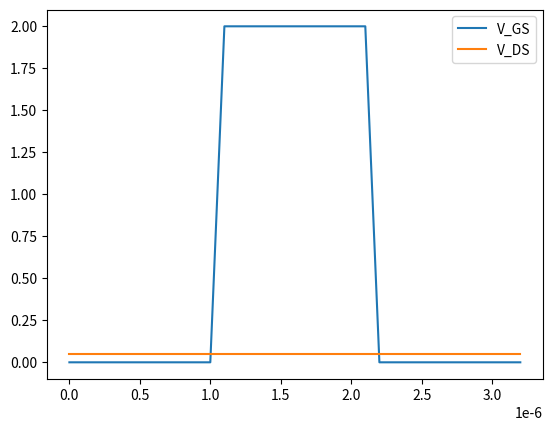

This chart was generated by the following Python code: (Note: this script raises an exception after producing the figure.)
# [redacted]

import numpy as np 
import matplotlib.pyplot as plt 
import scipy

path = "./plots/ferroelectric_leakage/20Acm^-2/"

e_charge = scipy.constants.e    #C
k_B = scipy.constants.k  # J/K
T_0 = 300   # K
beta_e = e_charge/(k_B*T_0)
epsilon_0 = scipy.constants.epsilon_0   # C/Vm

#MOS Cap Parameters

# Silicon Channel
n_i = 1e10*1e6             # intrinsic carrier concentration in m^-3
N_A = 2e17*1e6             # Acceptor concentration in m^-3
N_D = 0                    # Donor concentration in m^-3
mu_n = 10*1e-4             # electron mobility in m^2/Vs
epsilon_Si = epsilon_0*11.9            # Permittivity of silicon in As/Vm

# MOSFET
L = 1e-6 # Gate length in m
W = 1e-6 # Gate width in m
EOT = 1e-9 # Oxide thickness in m
V_FB = -0.3 # flat band voltage in V
V_DS = 0.05 # drain-source voltage in V

A_MOS = L*W # MOS cap area
Psi_B = 1/beta_e * np.log(N_A/n_i) # Onset of strong inversion in V
p_p0 = ( (N_A-N_D)+ np.sqrt((N_A-N_D)**2 + 4*n_i**2) )/2 # Equilibrium hole concentration in m^-3
n_p0 = n_i**2/p_p0 # Equilibrium electron concentration in m^-3
L_D = np.sqrt(epsilon_Si/(e_charge * p_p0 * beta_e)) # % Extrinsic Debye-length for holes in m
C_ox = 3.9*epsilon_0/EOT # Gate oxide capacitance per area in F/m^2
V_TH = V_FB + 2*Psi_B + np.sqrt(2*epsilon_Si* e_charge * N_A *2*Psi_B)/(C_ox) # threshold voltage in V

def F_func(Psi_S, V_ds = V_DS):
    return np.sqrt((np.exp(-beta_e *Psi_S)+ beta_e*Psi_S -1) + n_p0/p_p0*np.exp(-beta_e *V_ds) *
                   (np.exp( beta_e *Psi_S)- beta_e*Psi_S* np.exp(beta_e*V_ds)-1))*np.sign(Psi_S)
def Func_Q_MOS(Psi_S, V_ds=V_DS): # Total charge density at the surface of the semiconductor in C/m^2
    return np.real(np.sqrt(2)* epsilon_Si /beta_e /L_D * F_func(Psi_S, V_ds))

plt.figure()
Psi_Si_list = np.linspace(-0.7,2,500)
Q_MOS_list = Func_Q_MOS(Psi_S=Psi_Si_list)

# Gate leakage current density:
def Gate_leak(V_GS):
    i_G0 = 10e5  # MOS leakage current density in A/m2 at VG = 1 V
    return i_G0 * V_GS**2 * np.sign(V_GS)
ax1 = plt.subplot(111)

def Drain_current(V_GS_list, V_DS_list):
    I_D_list = []
    m = 1.05
    for i, (V_GS, V_DS) in enumerate(zip(V_GS_list,V_DS_list)):
        if V_GS > V_TH:
            if V_DS > (V_GS - V_TH)/m:
                V_DS = (V_GS - V_TH)/m
            I_D = W/L * mu_n * C_ox * ((V_GS - V_TH - m*V_DS/2)*V_DS)
        else:
            # I_D = 0
            I_D = W/L * mu_n * C_ox * (1/beta_e)**2 * (m-1) * (1-np.exp(-V_DS/beta_e)) * \
                  np.exp( (V_GS-V_TH)/ beta_e / m) 
        I_D_list.append(I_D)
    return I_D_list

#Ferroelectric Layer and Grain Parameters

A_FE = (5e-6)*(0.75e-6)    # m^2
d_FE = 4.5e-9   # m
P_r = 2.5 * 1e-2 # remanent polarization C/m^2
E_c = 0.9 * 1e6 / 1e-2    # coercive field V/m

def FE_leak(V):
    #i_FE0 = 1.8e3 # MFM leakage current density at VF = 0V in A/m2
    i_FE0 = 20e3
    V_FE0 = 0.5 # MFM leakage normalization voltage in V
    return  i_FE0* np.sign(V) * np.exp(np.abs(V)/ V_FE0 ) 

N_domain = 10
rho_0 = 400 # Single domain internal resistivitsy in Ohm*m
alpha_0 = -3 * np.sqrt(3)*E_c/4/P_r *d_FE*N_domain/A_FE
beta_0 = -1 * alpha_0 / 2 / P_r**2 *(N_domain/A_FE)**2  # 1st Landau constant in m/F

std_domain = 0.2
alpha = alpha_0 * np.abs(np.random.normal(1, std_domain, N_domain))
beta = beta_0 * np.abs(np.random.normal(1, std_domain, N_domain))
rho = rho_0 * np.abs(np.random.normal(1, 0, N_domain)) * d_FE / A_FE * N_domain
def func_V_Q(Q):
    return 2*alpha*Q + 4*beta*Q**3

Sim_steps = 100000
t_rise = 0.1
t_write = 1 
t_delay = 1
t_read = 3
V_write = 2
V_read = 2
V_hold = 0.0
Waveform_time = 1e-6 * np.cumsum([0, 1, t_rise, t_write, t_rise, t_delay])
Waveform_voltage = np.array([0, 0, V_write, V_write, V_hold, V_hold])
dt = max(Waveform_time) / Sim_steps
Sim_time = np.linspace(0, max(Waveform_time), Sim_steps)
V_input = np.interp(x = Sim_time, xp = Waveform_time, fp= Waveform_voltage)
plt.figure()
plt.plot(Waveform_time, Waveform_voltage, label = 'V_GS')
# plt.plot(Sim_time, V_input, '^', label = 'V_GS')
plt.plot(Waveform_time, V_DS*np.ones(Waveform_voltage.shape), label = 'V_DS')
plt.legend()
plt.savefig(path+"Vgs+Vds")
plt.close()

V_GS = np.zeros(Sim_steps)
Psi_Si_list = np.linspace(-0.4,1.7,500)
Q_MOS_list = Func_Q_MOS(Psi_S=Psi_Si_list)
V_MOS_list = Psi_Si_list + Q_MOS_list/C_ox + V_FB

I = np.zeros(Sim_steps)
I_Leak = np.zeros(Sim_steps)
I_Gate_leak = np.zeros(Sim_steps)
V_FE = np.zeros(Sim_steps)
Q_FE_tot = np.zeros(Sim_steps)
Q_MOS = np.zeros(Sim_steps)
Q_Leak = np.zeros(Sim_steps)
Q_FE = np.zeros((Sim_steps, N_domain))
I_FE =np.zeros((Sim_steps, N_domain))
V_int = np.zeros((Sim_steps, N_domain)) # internal voltages

#Initial Conditions
# initial conditions
Q_0 = np.sqrt(-alpha/beta/2) # charge on every domain interface
P_sign = -1
Q_FE[0, :] = Q_0 * P_sign
Q_FE_tot[0] = np.sum(Q_FE[0, :])
Q_MOS[0] = np.interp(x = 0, xp = V_MOS_list, fp= Q_MOS_list)* A_MOS
Q_Leak[0] = Q_MOS[0] - Q_FE_tot[0]

for i in range(1, Sim_steps):
    I_FE[i-1, :] = (V_FE[i-1] * np.ones((1, N_domain)) - V_int[i-1, :]) / rho
    Q_FE[i, :] = Q_FE[i-1, :] + I_FE[i-1, :] * dt
    Q_FE_tot[i] = np.sum(Q_FE[i, :])
    V_int[i, :] = func_V_Q(Q_FE[i, :])
    I_Leak[i-1] = FE_leak(V_FE[i-1])* A_FE
    I_Gate_leak[i-1] = Gate_leak(V_GS[i-1]) * A_MOS
    Q_Leak[i] = Q_Leak[i-1] + (I_Leak[i-1] - I_Gate_leak[i-1]) *dt
    I[i-1] = np.sum(I_FE[i-1,:]) + I_Leak[i-1]
    Q_MOS[i] = Q_MOS[i-1] + (I[i-1] - I_Gate_leak[i-1])*dt
    V_GS[i] = np.interp(x = Q_MOS[i]/A_MOS, xp = Q_MOS_list, fp= V_MOS_list)
    V_FE[i] = V_input[i] - V_GS[i]  
#MOSFET Drain Current Calculation
I_D = np.array(Drain_current(V_GS,V_DS*np.ones(V_GS.shape)))

#Plots
plt.figure(figsize=(14,9))
plt.subplot(2, 2, 1)
plt.plot(Sim_time, V_input, '-', label = 'V_input')
plt.plot(Sim_time, V_FE, '-', label = 'V_FE')
plt.plot(Sim_time, V_GS, '-', label = 'V_GS')
plt.hlines(V_TH, xmin=Sim_time[0], xmax=Sim_time[-1], linestyles='--', colors='r', label='V_TH')
plt.xlabel('Time(s)')
plt.ylabel('Voltage (V)')
plt.legend()
plt.subplot(2, 2, 2)
plt.plot(Sim_time, Q_MOS/A_MOS, '--', label = 'Q_MOS')
plt.plot(Sim_time, Q_FE_tot/A_FE, '-', label = 'Q_FE')
plt.plot(Sim_time, Q_Leak/A_FE, '--', label = 'Q_Leak')
plt.xlabel('Time(s)')
plt.ylabel('Charge (C/m^2)')
plt.legend()
ax1 = plt.subplot(2, 2, 3)
ax1.plot(Sim_time, V_input, '--g',label = "V_G")
ax1.legend(loc=4)
ax1.set_ylabel('Voltage(V)')
ax1.set_xlabel('Time(s)')
ax2 = ax1.twinx() # this is the important function
ax2.plot(Sim_time, I_D,'-r',label="I_D")
ax2.legend(loc=3)
# ax2.set_xlim([0, np.e])
ax2.set_ylabel('Current(A)')
plt.subplot(2, 2, 4)
plt.plot(Sim_time, I - I_Gate_leak, '-', label = 'I_MOS')
plt.plot(Sim_time, I_Gate_leak, '-', label = 'I_Gate_leak')
plt.plot(Sim_time, I - I_Leak, '-', label = 'I_FE') # = np.sum(I_FE, axis=1)
plt.plot(Sim_time, I_Leak, '-', label = 'I_FE_leak')
plt.xlabel('Time(s)')
#plt.ylabel('Current (A)')
plt.legend()
plt.savefig(path + "charge-voltage-current-draincurrent")
plt.close()

plt.figure(figsize=(8,6))
plt.semilogy(V_input[I_D > 0], I_D[I_D > 0])
plt.xlabel("Voltage (V)")
plt.ylabel("Current (A)")
plt.savefig(path + "IDVG")
plt.title("ID-VG")
plt.close()

plt.figure(figsize=(8,6))
plt.plot(Sim_time, Q_FE/(A_FE/N_domain), '--')
plt.xlabel('Time(s)')
plt.ylabel('Charge (C/m^2)')
plt.legend([f'Domain {i+1}' for i in range(N_domain)])
plt.savefig(path + "domain-charges")
plt.close()

#2D Plots

K, J = 10, 10
IDmean1 = np.zeros((K,J), dtype=np.longdouble)
IDmean2 = np.zeros((K,J), dtype=np.longdouble)
Qfinal1 = np.zeros((K,J), dtype=np.longdouble)
Qfinal2 = np.zeros((K,J), dtype=np.longdouble)
V_read = np.zeros((K,1), dtype=np.longdouble)
T_read = np.zeros((J,1), dtype=np.longdouble)

for k in range(0, K):
    print(k)
    for j in range(0, J):
        #Voltage Waveform
        Vread = 0.2 * (k + 1)       #Read voltage in V
        Vprg = 2                    #PRG voltage in V
        Twait = 20e-6               #Wait time between pulses in s
        Trf = 5e-8                  #Rise/fall times in s
        Tprg = 10e-6                #PRG pulse width in s    
        Tread = 1e-7 * (2) ** ((j + 1) -1)      #Read pulse width in s
        T_total = 4*Twait + 6*Trf + Tprg + 2*Tread
        #T_total = 3e-6

        #Simulation parameters
        pts = Sim_steps                     #Number of simulation points
        dt = T_total/pts                #Simulation time steps in s

        #Build voltage waveform
        V = np.zeros((pts,1))
        t = np.arange(0, (pts - 1)*dt + dt, dt)
        
        try:
            V[int(Twait/dt):int((Twait+Trf)/dt)] = np.arange(0, Vread, Vread/(Trf/dt)).reshape((-1, 1))
        except:
            V[int(Twait/dt):int((Twait+Trf)/dt)+1] = np.arange(0, Vread, Vread/(Trf/dt)).reshape((-1, 1))
        V[int((Twait+Trf)/dt):int((Twait+Trf+Tread)/dt)] = Vread
        try:
            V[int((Twait+Trf+Tread)/dt)+1:int((Twait+2*Trf+Tread)/dt)] = np.arange(Vread, Vread/(Trf/dt), -Vread/(Trf/dt)).reshape(-1, 1)
        except:
            V[int((Twait+Trf+Tread)/dt)+1:int((Twait+2*Trf+Tread)/dt)+1] = np.arange(Vread, Vread/(Trf/dt), -Vread/(Trf/dt)).reshape(-1, 1)
        try:
            V[int((2*Twait+2*Trf+Tread)/dt):int((2*Twait+3*Trf+Tread)/dt)] = np.arange(0, Vprg, Vprg/(Trf/dt)).reshape((-1, 1))
        except:
            V[int((2*Twait+2*Trf+Tread)/dt):int((2*Twait+3*Trf+Tread)/dt)+1] = np.arange(0, Vprg, Vprg/(Trf/dt)).reshape((-1, 1))
        V[int((2*Twait+3*Trf+Tread)/dt):int((2*Twait+3*Trf+Tread+Tprg)/dt)] = Vprg
        try:
            V[int((2*Twait+3*Trf+Tread+Tprg)/dt):int((2*Twait+4*Trf+Tread+Tprg)/dt)] = np.arange(Vprg, 0, -Vprg/(Trf/dt)).reshape((-1, 1))
        except:
            V[int((2*Twait+3*Trf+Tread+Tprg)/dt):int((2*Twait+4*Trf+Tread+Tprg)/dt)+1] = np.arange(Vprg, 0, -Vprg/(Trf/dt)).reshape((-1, 1))
        try:
            V[int((3*Twait+4*Trf+Tread+Tprg)/dt):int((3*Twait+5*Trf+Tread+Tprg)/dt)] = np.arange(0, Vread, Vread/(Trf/dt)).reshape((-1, 1))
        except:
            V[int((3*Twait+4*Trf+Tread+Tprg)/dt):int((3*Twait+5*Trf+Tread+Tprg)/dt)+1] = np.arange(0, Vread, Vread/(Trf/dt)).reshape((-1, 1))
        V[int((3*Twait+5*Trf+Tread+Tprg)/dt):int((3*Twait+5*Trf+2*Tread+Tprg)/dt)] = Vread
        try:
            V[int((3*Twait+5*Trf+2*Tread+Tprg)/dt):int((3*Twait+6*Trf+2*Tread+Tprg)/dt)] = np.arange(Vread, 0, -Vread/(Trf/dt)).reshape((-1, 1))  
        except:
            V[int((3*Twait+5*Trf+2*Tread+Tprg)/dt):int((3*Twait+6*Trf+2*Tread+Tprg)/dt)+1] = np.arange(Vread, 0, -Vread/(Trf/dt)).reshape((-1, 1))
        
        V_GS = np.zeros(pts)
        Psi_Si_list = np.linspace(-0.4,1.7,500)
        Q_MOS_list = Func_Q_MOS(Psi_S=Psi_Si_list)
        V_MOS_list = Psi_Si_list + Q_MOS_list/C_ox + V_FB
        
        I = np.zeros(pts)
        I_Leak = np.zeros(pts)
        I_Gate_leak = np.zeros(pts)
        V_FE = np.zeros(pts)
        
        Q_FE_tot = np.zeros(pts)
        Q_MOS = np.zeros(pts)
        Q_Leak = np.zeros(pts)
        Q_FE = np.zeros((pts, N_domain))
        
        I_FE =np.zeros((pts, N_domain))
        V_int = np.zeros((pts, N_domain)) # internal voltages

        Q_0 = np.sqrt(-alpha/beta/2) # charge on every domain interface
        
        P_sign = -1
        Q_FE[0, :] = Q_0 * P_sign
        Q_FE_tot[0] = np.sum(Q_FE[0, :])
        
        Q_MOS[0] = np.interp(x = 0, xp = V_MOS_list, fp= Q_MOS_list)* A_MOS
        Q_Leak[0] = Q_MOS[0] - Q_FE_tot[0]
        
        for i in range(1, pts):
            I_FE[i-1, :] = (V_FE[i-1] * np.ones((1, N_domain)) - V_int[i-1, :]) / rho
            Q_FE[i, :] = Q_FE[i-1, :] + I_FE[i-1, :] * dt
            Q_FE_tot[i] = np.sum(Q_FE[i, :])
        
            V_int[i, :] = func_V_Q(Q_FE[i, :])
            I_Leak[i-1] = FE_leak(V_FE[i-1])* A_FE
            I_Gate_leak[i-1] = Gate_leak(V_GS[i-1]) * A_MOS
        
            Q_Leak[i] = Q_Leak[i-1] + (I_Leak[i-1] - I_Gate_leak[i-1]) *dt
            I[i-1] = np.sum(I_FE[i-1,:]) + I_Leak[i-1]
            Q_MOS[i] = Q_MOS[i-1] + (I[i-1] - I_Gate_leak[i-1])*dt
            if np.interp(x = Q_MOS[i]/A_MOS, xp = Q_MOS_list, fp= V_MOS_list) > np.max(V):
                V_GS[i] = V[i]
            else:
                V_GS[i] = np.interp(x = Q_MOS[i]/A_MOS, xp = Q_MOS_list, fp= V_MOS_list)
            V_FE[i] = V[i] - V_GS[i]
        I_D = Drain_current(V_GS,V_DS*np.ones(V_GS.shape))
        Qfinal1[k,j] = Q_FE_tot[int(np.round((2*Twait+2*Trf+Tread)/dt))]/A_FE
        Qfinal2[k,j] = Q_FE_tot[int(np.round((3*Twait+4*Trf+Tread+Tprg)/dt))]/A_FE
        IDmean1[k,j] = np.mean(I_D[int(np.round((Twait)/dt)):int(round((Twait+2*Trf+Tread)/dt))])
        IDmean2[k,j] = np.mean(I_D[int(round((3*Twait+4*Trf+Tread+Tprg)/dt)):int(round((3*Twait+6*Trf+2*Tread+Tprg)/dt))])
        V_read[k] = Vread
        T_read[j] = Tread

ON_OFF_diff = IDmean1-IDmean2
ON_OFF_ratio = IDmean1/IDmean2

data = ON_OFF_diff
plt.figure(figsize=(8, 6))
cax = plt.imshow(data, interpolation='nearest', cmap='viridis')
cbar = plt.colorbar(cax)
cbar.set_label('Value')
x_start, x_end = T_read[0], T_read[len(T_read) - 1]
y_start, y_end = V_read[0], V_read[len(V_read) - 1]
x_labels = np.linspace(x_start, x_end, num=10)
y_labels = np.linspace(y_start, y_end, num=10)
plt.xlabel(r'T_read ($\mu s$)')
plt.ylabel('V_pulse (V)')
plt.xticks(ticks=np.arange(10), labels=["{:.5f}".format(float(x)*1e6)[:3] for x in x_labels])
plt.yticks(ticks=np.arange(10), labels=["{:.5f}".format(float(y))[:3] for y in y_labels])
plt.title(r'$I_{ON}$ - $I_{OFF}$')
#plt.show()
plt.savefig(path + "ON_OFF_Diff")
plt.close()

data = np.log10(ON_OFF_ratio)
plt.figure(figsize=(8, 6))
cax = plt.imshow(data, interpolation='nearest', cmap='viridis')
cbar = plt.colorbar(cax)
cbar.set_label('Value')
x_start, x_end = T_read[0], T_read[len(T_read) - 1]
y_start, y_end = V_read[0], V_read[len(V_read) - 1]
x_labels = np.linspace(x_start, x_end, num=10)
y_labels = np.linspace(y_start, y_end, num=10)
plt.xlabel(r'T_read ($\mu s$)')
plt.ylabel('V_pulse (V)')
plt.xticks(ticks=np.arange(10), labels=["{:.5f}".format(float(x)*1e6)[:3] for x in x_labels])
plt.yticks(ticks=np.arange(10), labels=["{:.5f}".format(float(y))[:3] for y in y_labels])
plt.title(r'$I_{ON}$/$I_{OFF}$')
#plt.show()
plt.savefig(path + "ON_OFF_ratio")
plt.close()


data = Qfinal1
plt.figure(figsize=(8, 6))
cax = plt.imshow(data, interpolation='nearest', cmap='viridis')
cbar = plt.colorbar(cax)
cbar.set_label('Value')
x_start, x_end = T_read[0], T_read[len(T_read) - 1]
y_start, y_end = V_read[0], V_read[len(V_read) - 1]
x_labels = np.linspace(x_start, x_end, num=10)
y_labels = np.linspace(y_start, y_end, num=10)
plt.xlabel(r'T_read ($\mu s$)')
plt.ylabel('V_pulse (V)')
plt.xticks(ticks=np.arange(10), labels=["{:.5f}".format(float(x)*1e6)[:3] for x in x_labels])
plt.yticks(ticks=np.arange(10), labels=["{:.5f}".format(float(y))[:3] for y in y_labels])
plt.title(r'$Charge$')
plt.savefig(path + "Q2d")
#plt.show()
plt.close()

